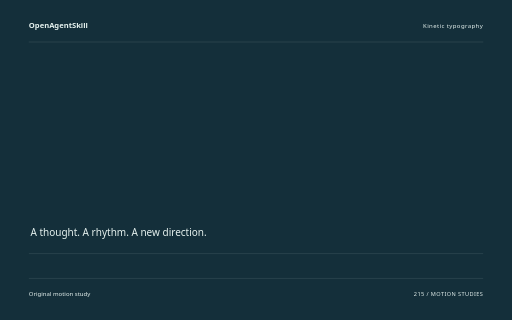
t = 0.00 s
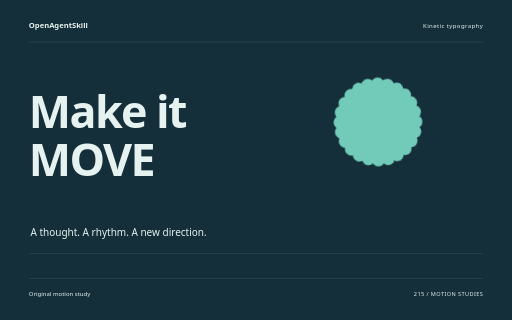
t = 1.60 s
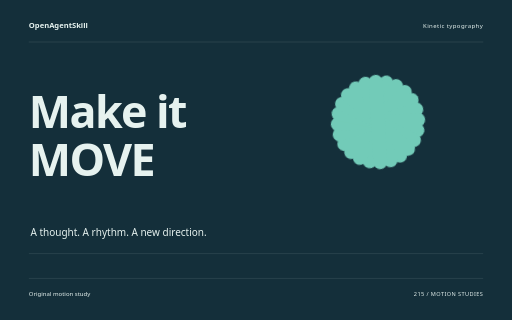
t = 3.26 s
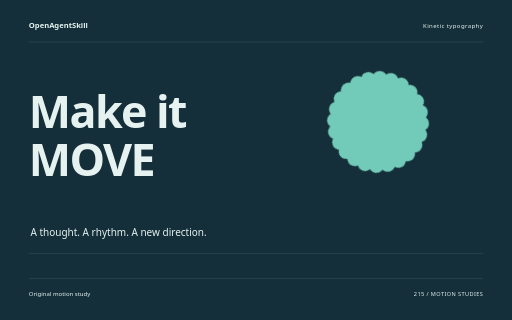
t = 4.88 s
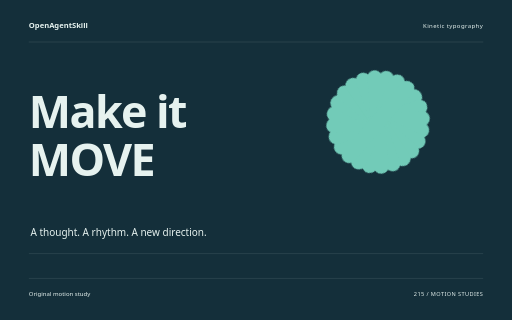
t = 5.32 s
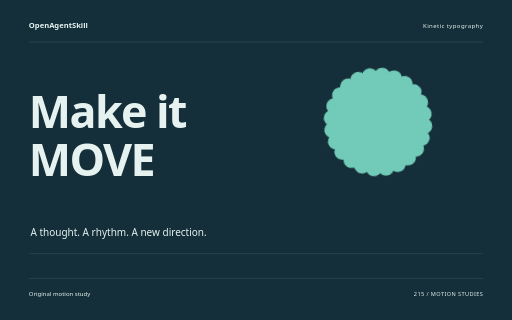
t = 8.18 s

The animated SVG that drew these frames (rendered in a browser with its animation timeline set to each time). Animation: 10 CSS @keyframes rules; one cycle of 8.18 s.

<svg xmlns="http://www.w3.org/2000/svg" width="1280" height="800" viewBox="0 0 1280 800" role="img" aria-labelledby="title"><title id="title">Make it MOVE — original Kinetic typography sample</title><style>text{font-family:system-ui,sans-serif}g{transform-box:fill-box;transform-origin:center}.rise{animation:rise 8s cubic-bezier(.2,.7,.2,1) 1 both}.float{animation:float 8s ease-in-out 1 both}.spin{animation:spin 8s ease-in-out 1 both}.turn{animation:turn 8s cubic-bezier(.2,.7,.2,1) 1 both}.orbit{animation:orbit 8s ease-in-out 1 both}.grow{transform-origin:center bottom;animation:grow 8s ease 1 both}.draw{animation:draw 8s ease 1 both}.bounce{animation:bounce 8s ease-in-out 1 both}.nod{animation:nod 8s ease-in-out 1 both}.wave{animation:wave 8s ease-in-out 1 both}@keyframes rise{0%{opacity:0;transform:translateY(38px)}13%,87%{opacity:1;transform:translateY(0)}100%{opacity:1;transform:translateY(0)}}@keyframes float{0%{opacity:0;transform:translateY(30px)}5%{opacity:1;transform:translateY(0)}55%{transform:translateY(-18px)}100%{opacity:1;transform:translateY(0)}}@keyframes spin{0%{transform:rotate(-24deg) scale(.8);opacity:0}16%{opacity:1}100%{transform:rotate(80deg) scale(1);opacity:1}}@keyframes turn{0%{transform:rotate(-95deg) scale(.2);opacity:0}23%{transform:rotate(10deg) scale(1.05);opacity:1}45%{transform:rotate(0) scale(1)}75%{transform:rotate(90deg)}100%{transform:rotate(180deg);opacity:1}}@keyframes orbit{0%{opacity:0;transform:scale(.25) rotate(-30deg)}25%{opacity:1;transform:scale(1) rotate(0)}100%{transform:scale(1) rotate(26deg);opacity:1}}@keyframes grow{0%{transform:scaleY(0)}28%,100%{transform:scaleY(1)}}@keyframes draw{0%{stroke-dashoffset:1600}55%,100%{stroke-dashoffset:0}}@keyframes bounce{0%,30%,100%{transform:translateY(0)}42%{transform:translateY(10px) scaleY(.96)}57%{transform:translateY(-42px)}73%{transform:translateY(0)}}@keyframes nod{0%,35%,100%{transform:rotate(0)}48%{transform:rotate(-10deg)}65%{transform:rotate(6deg)}}@keyframes wave{0%{transform:scaleY(.12);opacity:0}16%{opacity:1;transform:scaleY(.7)}32%{transform:scaleY(1)}48%{transform:scaleY(.3)}64%{transform:scaleY(.9)}80%{transform:scaleY(.4)}100%{transform:scaleY(.75);opacity:1}}@media(prefers-reduced-motion:reduce){*{animation:none!important}}</style><rect width="1280" height="800" fill="#142F3A"/><text x="72" y="70" font-size="19.00" fill="#E6F2EF" font-weight="600">OpenAgentSkill</text><text x="1208" y="70" font-size="15.00" fill="#E6F2EF" text-anchor="end" letter-spacing="1">Kinetic typography</text><path d="M72 105L1208 105" fill="none" stroke="#E6F2EF" stroke-opacity=".24" /><g class="rise" style="animation-delay:0s"><text x="72" y="320" font-size="112.00" fill="#E6F2EF" font-weight="600" letter-spacing="-4">Make it</text></g><g class="rise" style="animation-delay:0.18s"><text x="72" y="439.84000000000003" font-size="112.00" fill="#E6F2EF" font-weight="600" letter-spacing="-4">MOVE</text></g><g class="spin" style="animation-delay:0s"><g transform="translate(945 305)"><rect x="-20" y="-136" width="40" height="272" rx="20" fill="#72CBB8" transform="rotate(0)"/><rect x="-20" y="-136" width="40" height="272" rx="20" fill="#72CBB8" transform="rotate(15)"/><rect x="-20" y="-136" width="40" height="272" rx="20" fill="#72CBB8" transform="rotate(30)"/><rect x="-20" y="-136" width="40" height="272" rx="20" fill="#72CBB8" transform="rotate(45)"/><rect x="-20" y="-136" width="40" height="272" rx="20" fill="#72CBB8" transform="rotate(60)"/><rect x="-20" y="-136" width="40" height="272" rx="20" fill="#72CBB8" transform="rotate(75)"/><rect x="-20" y="-136" width="40" height="272" rx="20" fill="#72CBB8" transform="rotate(90)"/><rect x="-20" y="-136" width="40" height="272" rx="20" fill="#72CBB8" transform="rotate(105)"/><rect x="-20" y="-136" width="40" height="272" rx="20" fill="#72CBB8" transform="rotate(120)"/><rect x="-20" y="-136" width="40" height="272" rx="20" fill="#72CBB8" transform="rotate(135)"/><rect x="-20" y="-136" width="40" height="272" rx="20" fill="#72CBB8" transform="rotate(150)"/><rect x="-20" y="-136" width="40" height="272" rx="20" fill="#72CBB8" transform="rotate(165)"/></g></g><text x="76" y="591" font-size="25.00" fill="#E6F2EF" >A thought. A rhythm. A new direction.</text><path d="M72 634L1208 634" fill="none" stroke="#E6F2EF" stroke-opacity=".24" /><path d="M72 696L1208 696" fill="none" stroke="#E6F2EF" stroke-opacity=".24" /><text x="72" y="739" font-size="15.00" fill="#E6F2EF" >Original motion study</text><text x="1208" y="739" font-size="14.00" fill="#E6F2EF" text-anchor="end" letter-spacing="1">215 / MOTION STUDIES</text></svg>
